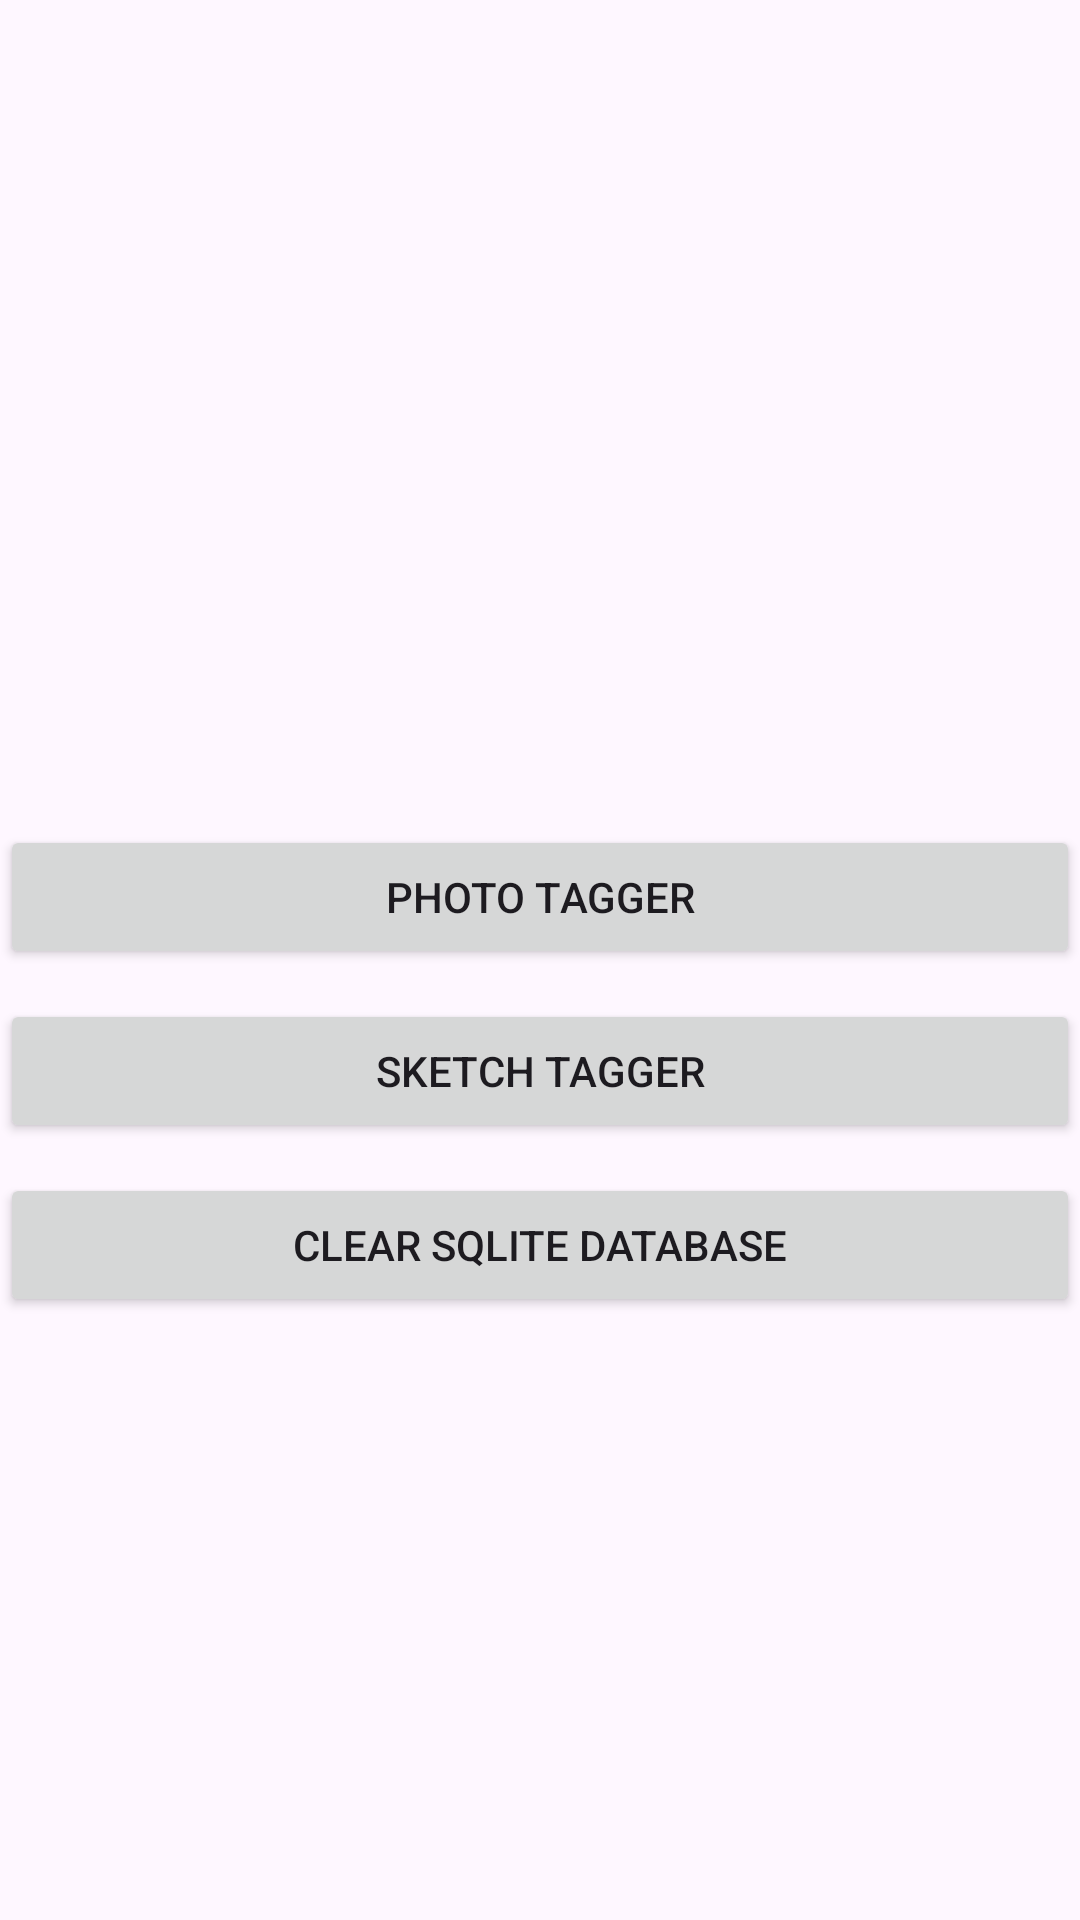

Here is an Android app screen rendered from its layout file. Give the layout XML and the strings, colors and styles it references.
<!-- AndroidManifest.xml: application theme Theme.Comp433assignment03 -->
<!-- res/layout/activity_main.xml -->
<?xml version="1.0" encoding="utf-8"?>
<LinearLayout xmlns:android="http://schemas.android.com/apk/res/android"
    xmlns:app="http://schemas.android.com/apk/res-auto"
    xmlns:tools="http://schemas.android.com/tools"
    android:id="@+id/main"
    android:layout_width="match_parent"
    android:layout_height="match_parent"
    tools:context=".MainActivity"
    android:orientation="vertical"
    >

    <Button
        android:layout_width="match_parent"
        android:layout_height="wrap_content"
        android:id="@+id/btnPhotoTagger"
        android:onClick="onClickBtnPhotoTagger"
        android:layout_marginTop="275dp"
        android:layout_marginBottom="10dp"
        android:text="Photo Tagger"
        />

    <Button
        android:layout_width="match_parent"
        android:layout_height="wrap_content"
        android:id="@+id/btnSketchTagger"
        android:onClick="onClickBtnSketchTagger"
        android:text="Sketch Tagger"
        android:layout_marginBottom="10dp"
        />

    <Button
        android:layout_width="match_parent"
        android:layout_height="wrap_content"
        android:id="@+id/btnClearDB"
        android:onClick="onClickBtnClearDB"
        android:text="Clear SQLite Database"
        />


</LinearLayout>
<!-- resources referenced by this layout -->
<resources>
  <style name="Theme.Comp433assignment03" parent="Base.Theme.Comp433assignment03" />
  <style name="Base.Theme.Comp433assignment03" parent="Theme.Material3.DayNight.NoActionBar">
          
          
      </style>
</resources>
